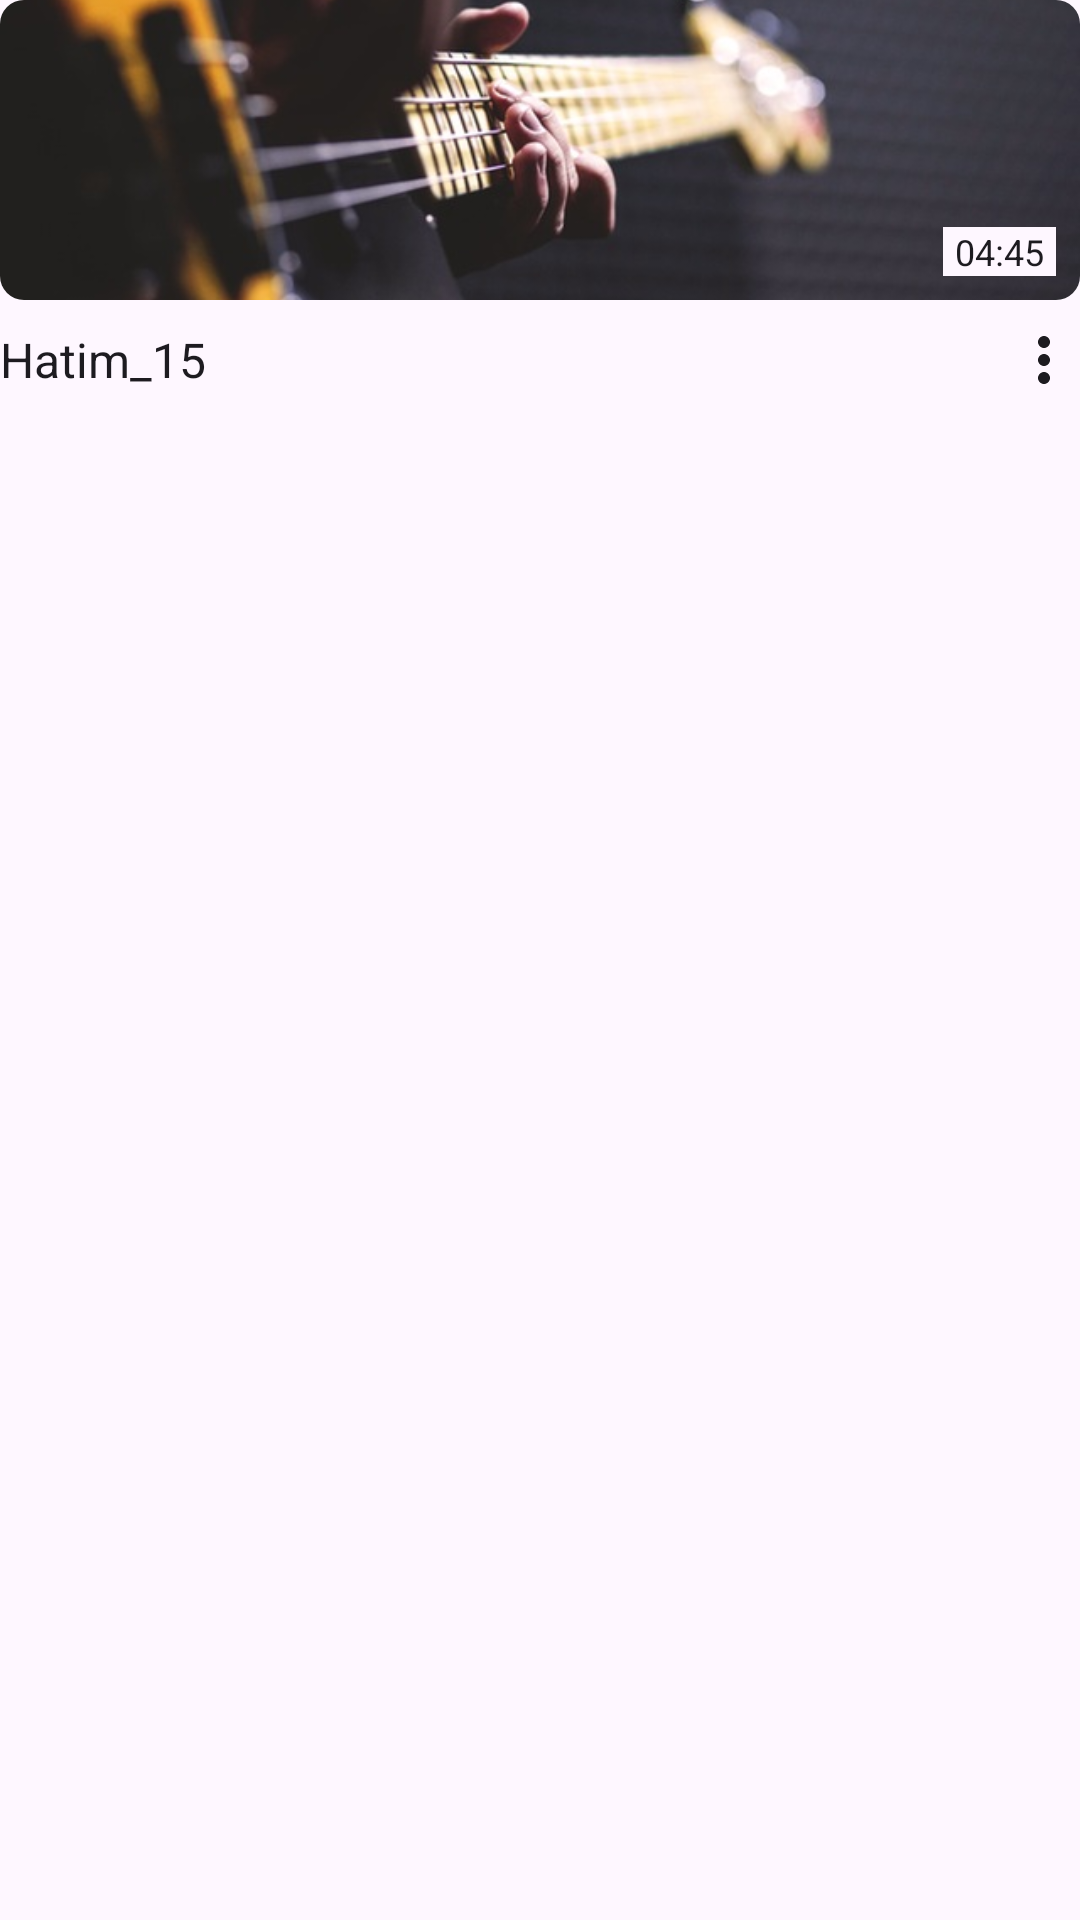

Write the Android layout XML for this screen, with the resource values it uses.
<!-- AndroidManifest.xml: application theme Theme.MXClone -->
<!-- res/layout/file_item.xml -->
<?xml version="1.0" encoding="utf-8"?>
<LinearLayout xmlns:android="http://schemas.android.com/apk/res/android"
    xmlns:app="http://schemas.android.com/apk/res-auto"
    android:layout_width="match_parent"
    android:layout_height="wrap_content"
    android:orientation="vertical">

    <androidx.cardview.widget.CardView
        android:layout_width="match_parent"
        android:layout_height="@dimen/folder_name_width"
        app:cardBackgroundColor="@color/transparent"
        app:cardCornerRadius="@dimen/small_spacing"
        app:cardElevation="0dp">


        <ImageView
            android:id="@+id/video_thumbnail"
            android:layout_width="match_parent"
            android:layout_height="match_parent"
            android:contentDescription="@string/thumbnail"
            android:scaleType="centerCrop"
            android:src="@drawable/img" />

        <RelativeLayout
            android:id="@id/selected"
            android:layout_width="match_parent"
            android:layout_height="match_parent"
            android:alpha="0.5"
            android:background="?attr/colorPrimary"
            android:padding="@dimen/small_spacing"
            android:visibility="gone">

            <ImageView
                android:layout_width="wrap_content"
                android:layout_height="wrap_content"
                android:layout_alignParentTop="true"
                android:layout_alignParentEnd="true"
                android:src="@drawable/ic_check_circle" />
        </RelativeLayout>

        <TextView
            android:id="@+id/duration"
            android:layout_width="wrap_content"
            android:layout_height="wrap_content"
            android:layout_gravity="bottom|end"
            android:layout_marginEnd="@dimen/small_spacing"
            android:layout_marginBottom="@dimen/small_spacing"
            android:background="?attr/colorSurface"
            android:paddingHorizontal="@dimen/extra_small_spacing"
            android:text="@string/_04_45"
            android:textColor="?attr/colorOnSurface"
            android:textSize="@dimen/extra_small_text" />
    </androidx.cardview.widget.CardView>

    <Space
        android:layout_width="wrap_content"
        android:layout_height="@dimen/small_spacing" />

    <RelativeLayout
        android:layout_width="match_parent"
        android:layout_height="wrap_content">

        <TextView
            android:id="@+id/title"
            android:layout_width="wrap_content"
            android:layout_height="wrap_content"
            android:layout_alignParentStart="true"
            android:layout_centerVertical="true"
            android:layout_marginEnd="@dimen/medium_spacing"
            android:layout_toStartOf="@id/more"
            android:text="@string/hatim_15"
            android:textColor="?attr/colorOnSurface"
            android:textSize="@dimen/small_text" />

        <ImageView
            android:id="@+id/more"
            android:layout_width="wrap_content"
            android:layout_height="wrap_content"
            android:layout_alignParentEnd="true"
            android:layout_centerVertical="true"
            android:src="@drawable/ic_more_vert" />
    </RelativeLayout>
</LinearLayout>
<!-- resources referenced by this layout -->
<resources>
  <dimen name="extra_small_spacing">4dp</dimen>
  <dimen name="extra_small_text">12sp</dimen>
  <dimen name="folder_name_width">100dp</dimen>
  <dimen name="medium_spacing">16dp</dimen>
  <dimen name="small_spacing">8dp</dimen>
  <dimen name="small_text">16sp</dimen>
  <!-- drawable ic_check_circle (drawable) -->
  <vector xmlns:android="http://schemas.android.com/apk/res/android"
      android:width="24dp"
      android:height="24dp"
      android:tint="?attr/colorOnSecondary"
      android:viewportWidth="24"
      android:viewportHeight="24">
      <path
          android:fillColor="@android:color/white"
          android:pathData="M12,2C6.48,2 2,6.48 2,12s4.48,10 10,10 10,-4.48 10,-10S17.52,2 12,2zM10,17l-5,-5 1.41,-1.41L10,14.17l7.59,-7.59L19,8l-9,9z" />
  </vector>
  <!-- drawable ic_more_vert (drawable) -->
  <vector xmlns:android="http://schemas.android.com/apk/res/android"
      android:width="24dp"
      android:height="24dp"
      android:tint="?attr/colorOnBackground"
      android:viewportWidth="24"
      android:viewportHeight="24">
      <path
          android:fillColor="@android:color/white"
          android:pathData="M12,8c1.1,0 2,-0.9 2,-2s-0.9,-2 -2,-2 -2,0.9 -2,2 0.9,2 2,2zM12,10c-1.1,0 -2,0.9 -2,2s0.9,2 2,2 2,-0.9 2,-2 -0.9,-2 -2,-2zM12,16c-1.1,0 -2,0.9 -2,2s0.9,2 2,2 2,-0.9 2,-2 -0.9,-2 -2,-2z" />
  </vector>
  <!-- drawable img: png bitmap (drawable-v24, 312467 bytes) -->
  <string name="_04_45">04:45</string>
  <string name="hatim_15">Hatim_15</string>
  <string name="thumbnail">thumbnail</string>
  <style name="Theme.MXClone" parent="Base.Theme.MXClone" />
  <style name="Base.Theme.MXClone" parent="Theme.Material3.DayNight.NoActionBar">
          
          
      </style>
</resources>
